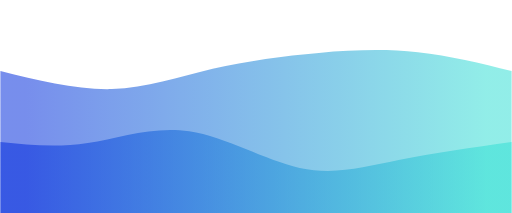
t = 0.00 s
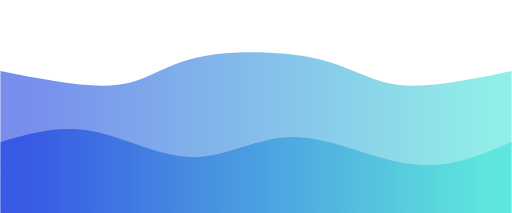
t = 0.75 s
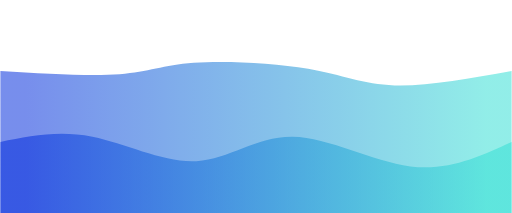
t = 1.25 s
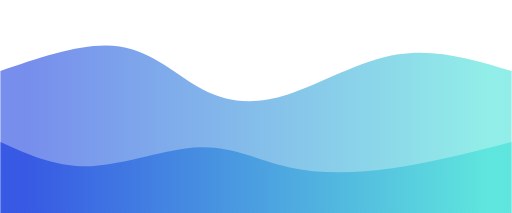
t = 2.00 s
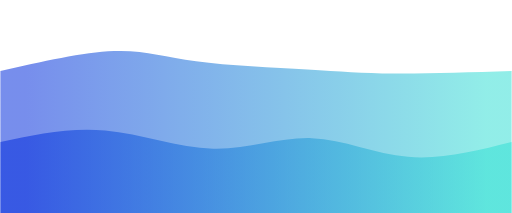
t = 2.75 s
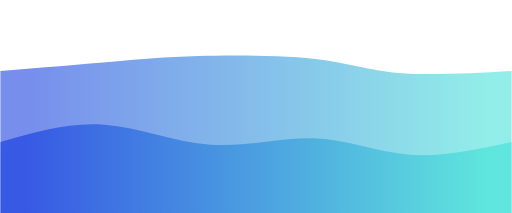
t = 3.25 s

The animated SVG that drew these frames (rendered in a browser with its animation timeline set to each time). Animation: 2 CSS @keyframes rules; one cycle of 4.00 s, repeats indefinitely.

<svg width="100%" height="100%" id="svg" viewBox="0 0 1440 600" xmlns="http://www.w3.org/2000/svg" class="transition duration-300 ease-in-out delay-150"><style>
          .path-0{
            animation:pathAnim-0 4s;
            animation-timing-function: linear;
            animation-iteration-count: infinite;
          }
          @keyframes pathAnim-0{
            0%{
              d: path("M 0,600 C 0,600 0,200 0,200 C 107.80861244019138,226.7464114832536 215.61722488038276,253.4928229665072 314,251 C 412.38277511961724,248.5071770334928 501.3397129186603,216.77511961722487 598,194 C 694.6602870813397,171.22488038277513 799.0239234449762,157.4066985645933 897,149 C 994.9760765550238,140.5933014354067 1086.5645933014355,137.5980861244019 1176,147 C 1265.4354066985645,156.4019138755981 1352.7177033492821,178.20095693779905 1440,200 C 1440,200 1440,600 1440,600 Z");
            }
            25%{
              d: path("M 0,600 C 0,600 0,200 0,200 C 128.73684210526315,223.82775119617224 257.4736842105263,247.6555023923445 336,235 C 414.5263157894737,222.3444976076555 442.8421052631579,173.2057416267943 536,152 C 629.1578947368421,130.7942583732057 787.1578947368421,137.52153110047848 886,170 C 984.8421052631579,202.47846889952152 1024.5263157894738,260.7081339712919 1107,270 C 1189.4736842105262,279.2918660287081 1314.7368421052631,239.64593301435406 1440,200 C 1440,200 1440,600 1440,600 Z");
            }
            50%{
              d: path("M 0,600 C 0,600 0,200 0,200 C 120.8133971291866,158.5358851674641 241.6267942583732,117.0717703349282 336,131 C 430.3732057416268,144.9282296650718 498.3062200956938,214.24880382775126 570,252 C 641.6937799043062,289.75119617224874 717.1483253588517,295.933014354067 810,266 C 902.8516746411483,236.06698564593302 1013.1004784688996,170.01913875598086 1121,153 C 1228.8995215311004,135.98086124401914 1334.4497607655503,167.99043062200957 1440,200 C 1440,200 1440,600 1440,600 Z");
            }
            75%{
              d: path("M 0,600 C 0,600 0,200 0,200 C 115.56937799043064,178.57416267942585 231.13875598086128,157.14832535885168 314,148 C 396.8612440191387,138.85167464114832 447.0143540669857,141.98086124401914 545,146 C 642.9856459330143,150.01913875598086 788.8038277511961,154.92822966507177 883,172 C 977.1961722488039,189.07177033492823 1019.7703349282297,218.30622009569376 1104,225 C 1188.2296650717703,231.69377990430624 1314.1148325358852,215.8468899521531 1440,200 C 1440,200 1440,600 1440,600 Z");
            }
            100%{
              d: path("M 0,600 C 0,600 0,200 0,200 C 107.80861244019138,226.7464114832536 215.61722488038276,253.4928229665072 314,251 C 412.38277511961724,248.5071770334928 501.3397129186603,216.77511961722487 598,194 C 694.6602870813397,171.22488038277513 799.0239234449762,157.4066985645933 897,149 C 994.9760765550238,140.5933014354067 1086.5645933014355,137.5980861244019 1176,147 C 1265.4354066985645,156.4019138755981 1352.7177033492821,178.20095693779905 1440,200 C 1440,200 1440,600 1440,600 Z");
            }
          }</style><defs><linearGradient id="gradient" x1="0%" y1="50%" x2="100%" y2="50%"><stop offset="5%" stop-color="#002bdc88"></stop><stop offset="95%" stop-color="#32ded488"></stop></linearGradient></defs><path d="M 0,600 C 0,600 0,200 0,200 C 107.80861244019138,226.7464114832536 215.61722488038276,253.4928229665072 314,251 C 412.38277511961724,248.5071770334928 501.3397129186603,216.77511961722487 598,194 C 694.6602870813397,171.22488038277513 799.0239234449762,157.4066985645933 897,149 C 994.9760765550238,140.5933014354067 1086.5645933014355,137.5980861244019 1176,147 C 1265.4354066985645,156.4019138755981 1352.7177033492821,178.20095693779905 1440,200 C 1440,200 1440,600 1440,600 Z" stroke="none" stroke-width="0" fill="url(#gradient)" class="transition-all duration-300 ease-in-out delay-150 path-0"></path><style>
          .path-1{
            animation:pathAnim-1 4s;
            animation-timing-function: linear;
            animation-iteration-count: infinite;
          }
          @keyframes pathAnim-1{
            0%{
              d: path("M 0,600 C 0,600 0,400 0,400 C 79.29186602870817,408.2200956937799 158.58373205741634,416.4401913875598 246,403 C 333.41626794258366,389.5598086124402 428.956937799043,354.4593301435407 532,370 C 635.043062200957,385.5406698564593 745.5885167464115,451.72248803827756 843,473 C 940.4114832535885,494.27751196172244 1024.688995215311,470.6507177033493 1122,451 C 1219.311004784689,431.3492822966507 1329.6555023923445,415.67464114832535 1440,400 C 1440,400 1440,600 1440,600 Z");
            }
            25%{
              d: path("M 0,600 C 0,600 0,400 0,400 C 83.26315789473685,365.58851674641147 166.5263157894737,331.17703349282294 260,358 C 353.4736842105263,384.82296650717706 457.1578947368421,472.8803827751196 549,467 C 640.8421052631579,461.1196172248804 720.8421052631578,361.30143540669854 827,357 C 933.1578947368422,352.69856459330146 1065.4736842105265,443.9138755980861 1172,467 C 1278.5263157894735,490.0861244019139 1359.2631578947367,445.0430622009569 1440,400 C 1440,400 1440,600 1440,600 Z");
            }
            50%{
              d: path("M 0,600 C 0,600 0,400 0,400 C 79.866028708134,436.29665071770336 159.732057416268,472.5933014354067 257,468 C 354.267942583732,463.4066985645933 468.9377990430622,417.9234449760766 562,415 C 655.0622009569378,412.0765550239234 726.5167464114833,451.712918660287 812,471 C 897.4832535885167,490.287081339713 996.9952153110048,489.2248803827752 1104,474 C 1211.0047846889952,458.7751196172248 1325.5023923444976,429.3875598086124 1440,400 C 1440,400 1440,600 1440,600 Z");
            }
            75%{
              d: path("M 0,600 C 0,600 0,400 0,400 C 102.78468899521528,360.00956937799043 205.56937799043055,320.01913875598086 308,334 C 410.43062200956945,347.98086124401914 512.5071770334929,415.933014354067 612,420 C 711.4928229665071,424.066985645933 808.4019138755982,364.2488038277512 899,362 C 989.5980861244018,359.7511961722488 1073.8851674641148,415.07177033492826 1163,431 C 1252.1148325358852,446.92822966507174 1346.0574162679427,423.46411483253587 1440,400 C 1440,400 1440,600 1440,600 Z");
            }
            100%{
              d: path("M 0,600 C 0,600 0,400 0,400 C 79.29186602870817,408.2200956937799 158.58373205741634,416.4401913875598 246,403 C 333.41626794258366,389.5598086124402 428.956937799043,354.4593301435407 532,370 C 635.043062200957,385.5406698564593 745.5885167464115,451.72248803827756 843,473 C 940.4114832535885,494.27751196172244 1024.688995215311,470.6507177033493 1122,451 C 1219.311004784689,431.3492822966507 1329.6555023923445,415.67464114832535 1440,400 C 1440,400 1440,600 1440,600 Z");
            }
          }</style><defs><linearGradient id="gradient" x1="0%" y1="50%" x2="100%" y2="50%"><stop offset="5%" stop-color="#002bdcff"></stop><stop offset="95%" stop-color="#32ded4ff"></stop></linearGradient></defs><path d="M 0,600 C 0,600 0,400 0,400 C 79.29186602870817,408.2200956937799 158.58373205741634,416.4401913875598 246,403 C 333.41626794258366,389.5598086124402 428.956937799043,354.4593301435407 532,370 C 635.043062200957,385.5406698564593 745.5885167464115,451.72248803827756 843,473 C 940.4114832535885,494.27751196172244 1024.688995215311,470.6507177033493 1122,451 C 1219.311004784689,431.3492822966507 1329.6555023923445,415.67464114832535 1440,400 C 1440,400 1440,600 1440,600 Z" stroke="none" stroke-width="0" fill="url(#gradient)" class="transition-all duration-300 ease-in-out delay-150 path-1"></path></svg>
